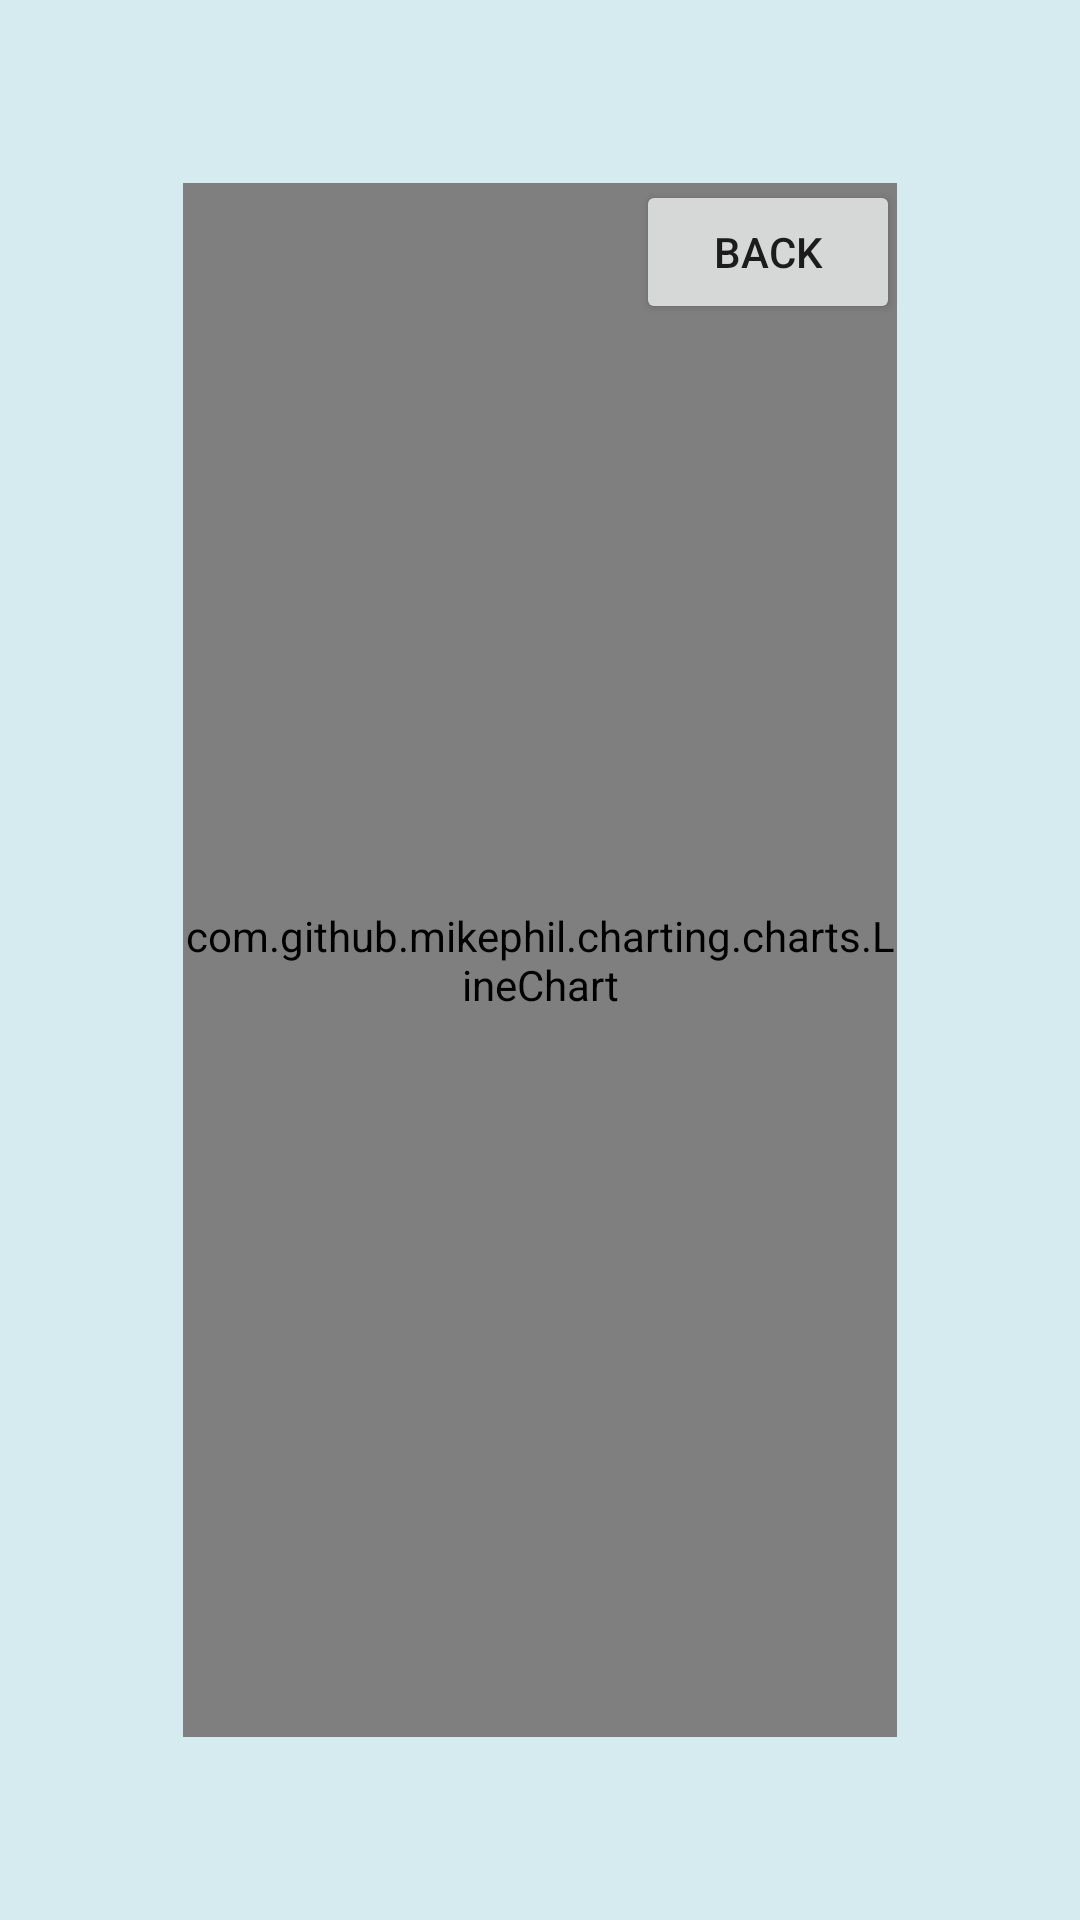

This screen was rendered from an Android layout file. Write that file and the resources it references.
<!-- AndroidManifest.xml: application theme Theme.ProjectApp -->
<!-- res/layout/activity_chart.xml -->
<?xml version="1.0" encoding="utf-8"?>
<androidx.constraintlayout.widget.ConstraintLayout xmlns:android="http://schemas.android.com/apk/res/android"
    xmlns:app="http://schemas.android.com/apk/res-auto"
    xmlns:tools="http://schemas.android.com/tools"
    android:layout_width="match_parent"
    android:layout_height="match_parent"
    android:padding="60dp"
    tools:context=".ChartActivity"
    android:background="@drawable/pagebkg">

    <com.github.mikephil.charting.charts.LineChart
        android:id="@+id/lineChart"
        android:layout_width="match_parent"
        android:layout_height="match_parent"
        android:layout_margin="1dp"/>

    <Button
        android:id="@+id/backButton"
        android:layout_width="wrap_content"
        android:layout_height="wrap_content"
        app:layout_constraintTop_toTopOf="parent"
        app:layout_constraintEnd_toEndOf="parent"
        android:layout_marginTop="0dp"
        android:layout_marginEnd="0dp"
        android:onClick="backToMain"
        android:text="Back"/>

</androidx.constraintlayout.widget.ConstraintLayout>
<!-- resources referenced by this layout -->
<resources>
  <!-- drawable pagebkg: png bitmap (drawable, 21530 bytes) -->
  <style name="Theme.ProjectApp" parent="Theme.MaterialComponents.DayNight.NoActionBar">
          
          <item name="colorPrimary">@color/lavender</item>
          <item name="colorPrimaryVariant">@color/lavender</item>
          <item name="colorOnPrimary">@color/white</item>
          
          <item name="colorSecondary">@color/teal_200</item>
          <item name="colorSecondaryVariant">@color/teal_700</item>
          <item name="colorOnSecondary">@color/black</item>
          
          <item name="android:statusBarColor">?attr/colorPrimaryVariant</item>
          
      </style>
  <color name="lavender">#8692f7</color>
  <color name="white">#FFFFFFFF</color>
  <color name="teal_200">#FF03DAC5</color>
  <color name="teal_700">#FF018786</color>
  <color name="black">#FF000000</color>
</resources>
